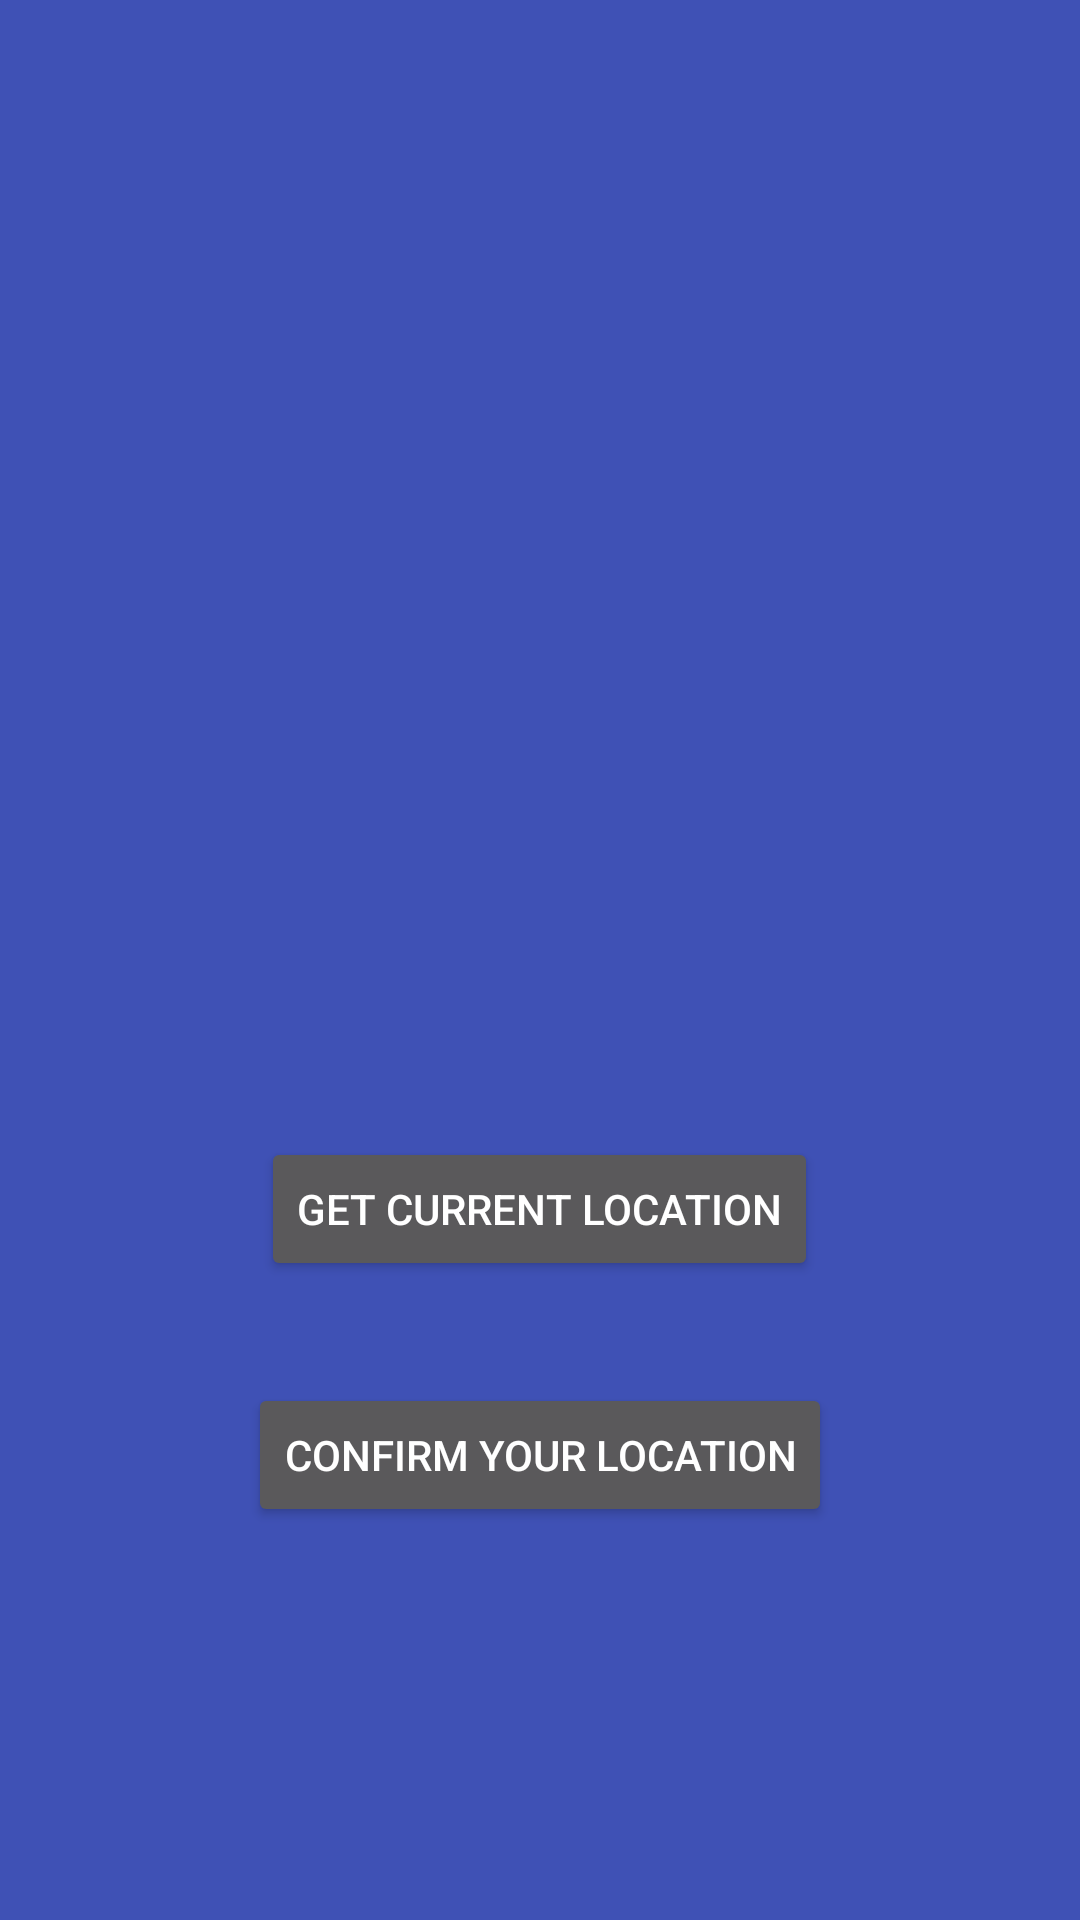

Layout XML and referenced resources for this Android screen:
<!-- AndroidManifest.xml: application theme AppTheme -->
<!-- res/layout/activity_call_for_help.xml -->
<?xml version="1.0" encoding="utf-8"?>
<RelativeLayout xmlns:android="http://schemas.android.com/apk/res/android"
    xmlns:tools="http://schemas.android.com/tools"
    android:layout_width="match_parent"
    android:layout_height="match_parent"
    android:background="#3F51B5">


    <TextView
        android:id="@+id/locationText"
        android:layout_width="wrap_content"
        android:layout_height="wrap_content"
        android:layout_alignParentTop="true"
        android:layout_centerHorizontal="true"
        android:layout_marginTop="131dp"
        android:padding="10dp"
        android:text=""
        android:textAlignment="center"
        android:textColor="#FFFFFF"
        android:textSize="17sp" />

    <Button
        android:id="@+id/button4"
        android:layout_width="wrap_content"
        android:layout_height="wrap_content"
        android:layout_alignParentBottom="true"
        android:layout_centerHorizontal="true"
        android:layout_marginBottom="131dp"
        android:text="@string/confirm_location" />

    <Button
        android:id="@+id/button5"
        android:layout_width="wrap_content"
        android:layout_height="wrap_content"
        android:layout_alignParentBottom="true"
        android:layout_centerHorizontal="true"
        android:layout_marginBottom="213dp"
        android:text="@string/get_your_location"
        />

    <TextView
        android:id="@+id/textView4"
        android:layout_width="wrap_content"
        android:layout_height="wrap_content"
        android:layout_alignParentBottom="true"
        android:layout_centerHorizontal="true"
        android:layout_marginBottom="72dp" />


</RelativeLayout>

    
<!-- resources referenced by this layout -->
<resources>
  <string name="confirm_location">Confirm Your Location</string>
  <string name="get_your_location">Get Current Location</string>
  <style name="AppTheme" parent="Theme.AppCompat">
          
      </style>
</resources>
